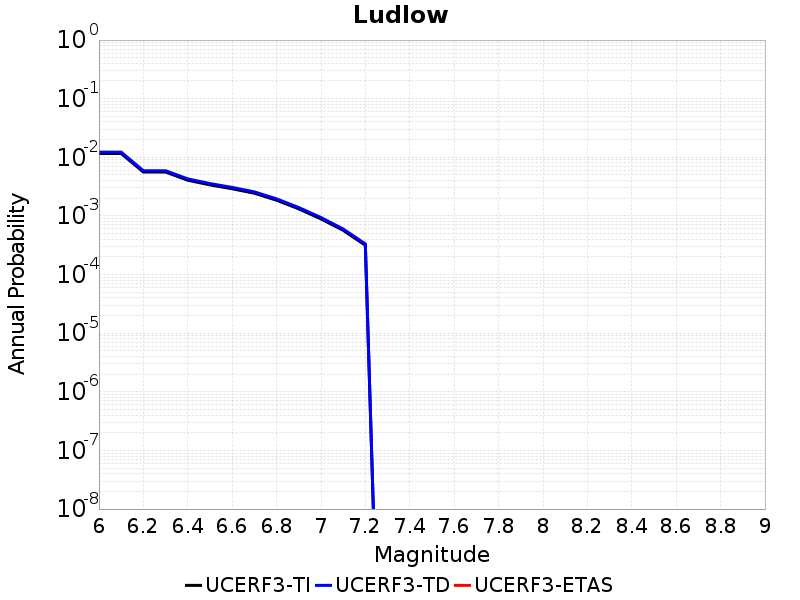

The data file committed next to this chart (first rows):
Magnitude, UCERF3-TI Prob, UCERF3-TD Prob, UCERF3-ETAS Prob
6.0, 0.01162, 0.01227, 0.0
6.1, 0.01162, 0.01227, 0.0
6.2, 0.00561, 0.00591, 0.0
6.3, 0.00561, 0.00591, 0.0
6.4, 0.004069, 0.004287, 0.0
6.5, 0.003385, 0.003566, 0.0
6.6, 0.002908, 0.003065, 0.0
6.7, 0.002442, 0.002573, 0.0
6.8, 0.001855, 0.001955, 0.0
6.9, 0.001321, 0.001392, 0.0
7.0, 8.9098496E-4, 9.392684E-4, 0.0
7.1, 5.6886784E-4, 5.9942075E-4, 0.0
7.2, 3.1650066E-4, 3.330474E-4, 0.0
